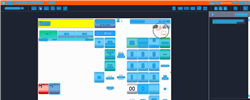
Task: Trigger Based Attended Automation
Workflow: NAMOS_PH_Refund_ItemRefund

Step 1: Computer Vision in window 'Web Rep Console*' (msedge.exe)

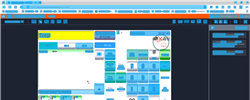
Step 2: CV refresh

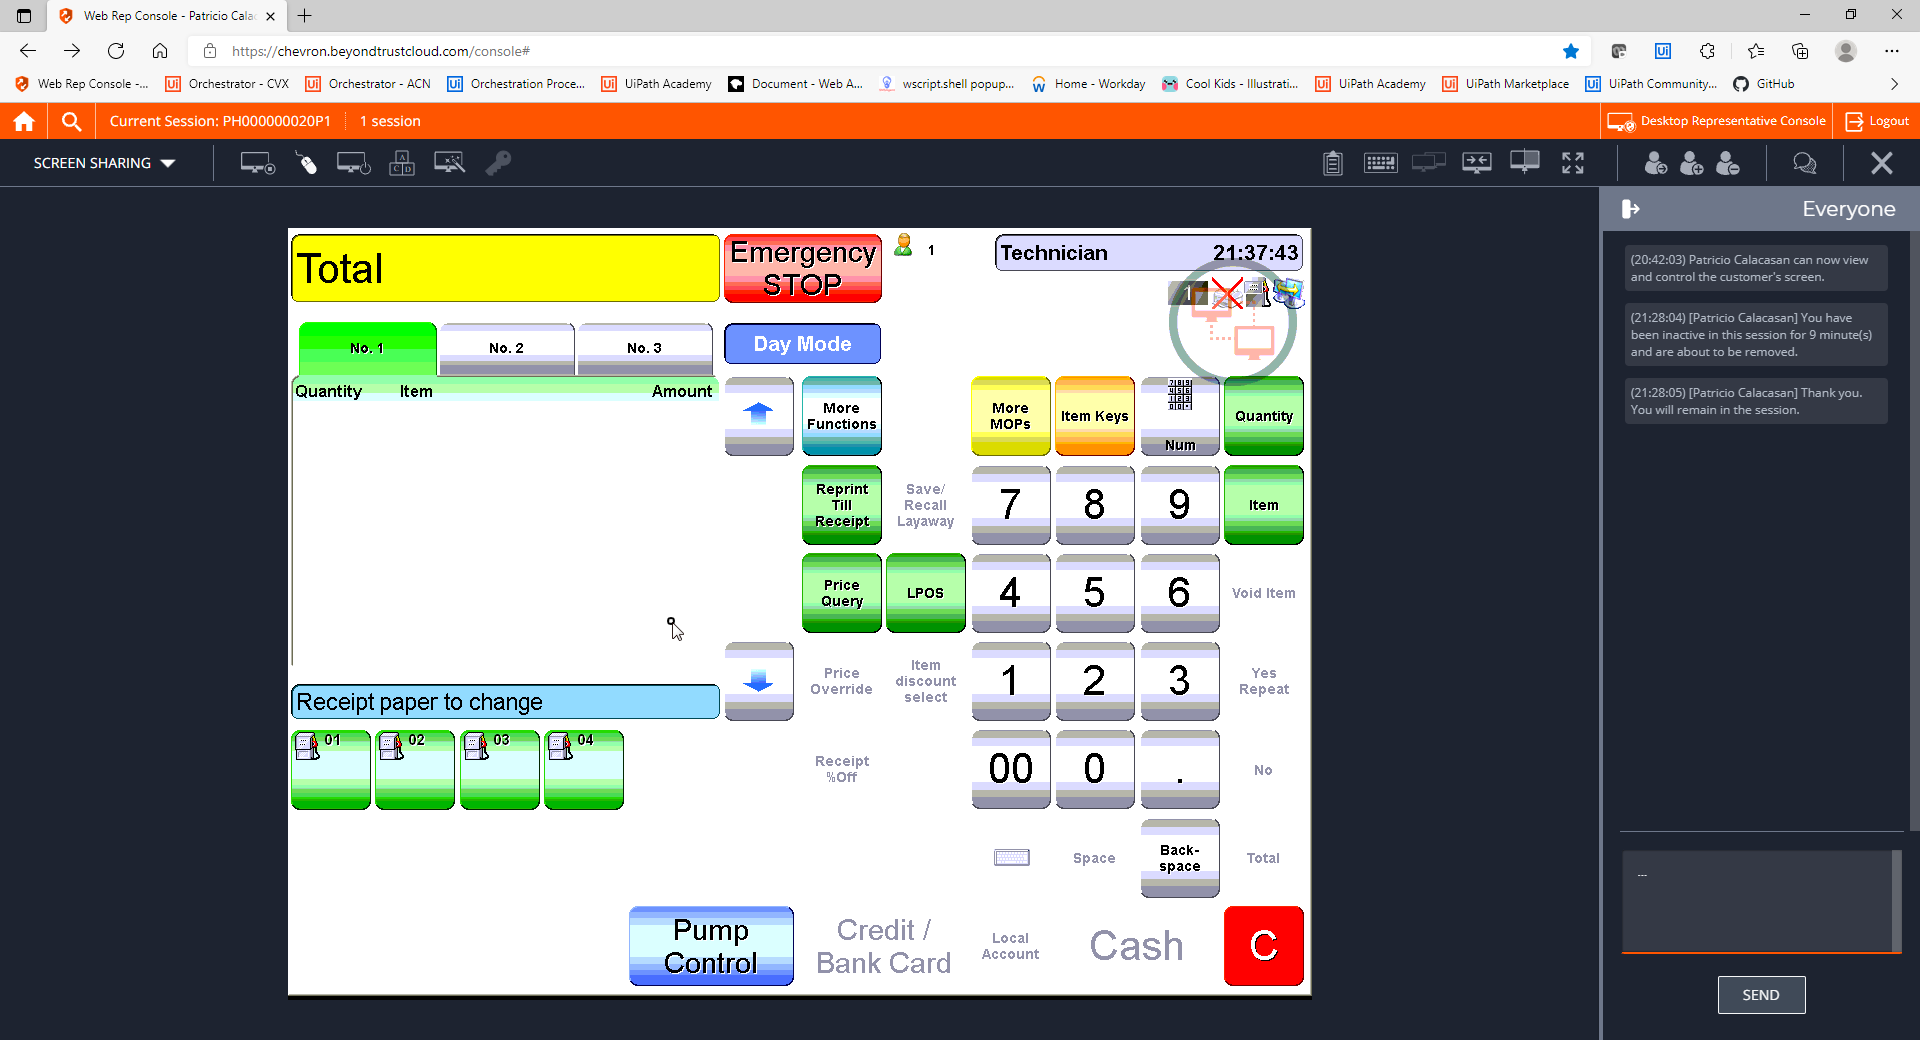
Step 3: CVCache

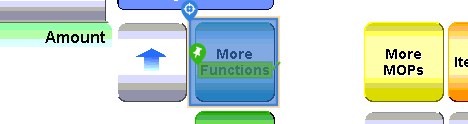
Step 4 [try]: CV Click - Button

Step 5: CvDescriptor (same screen as step 4)

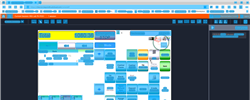
Step 6: CV refresh

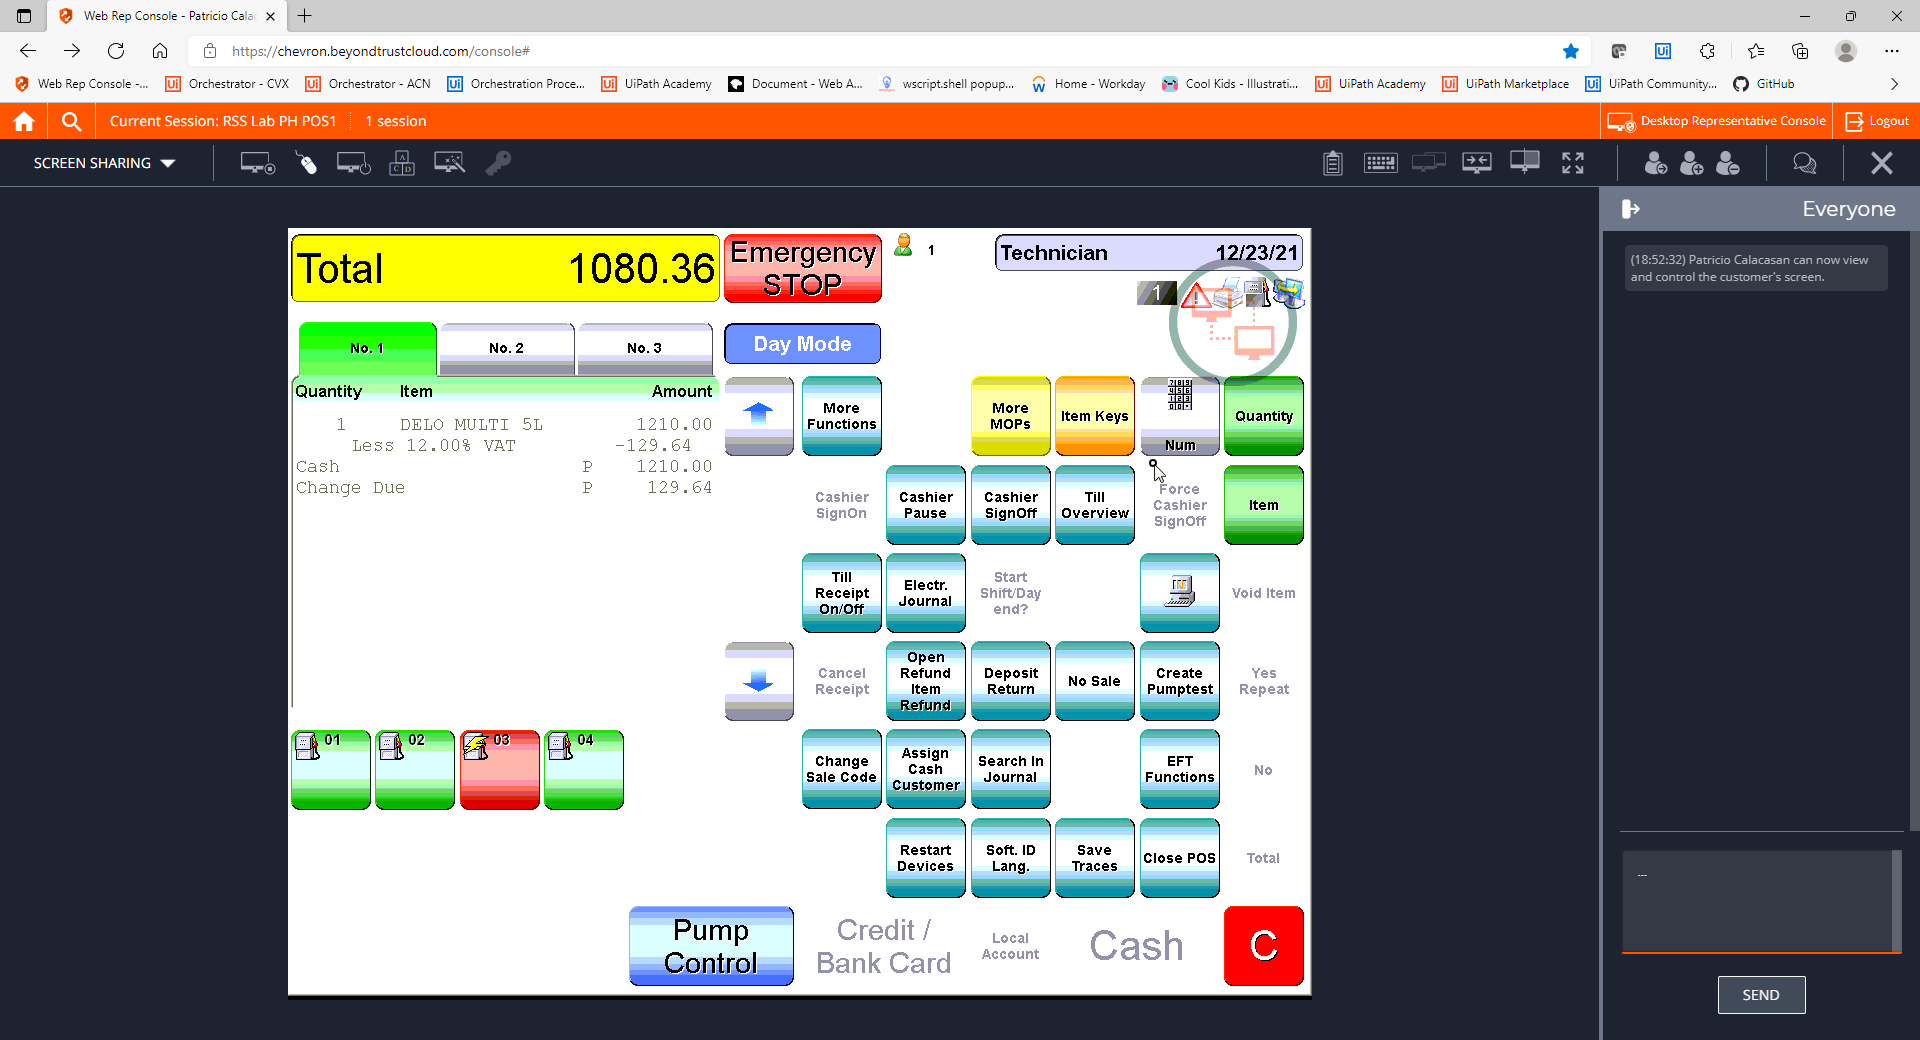
Step 7: CVCache

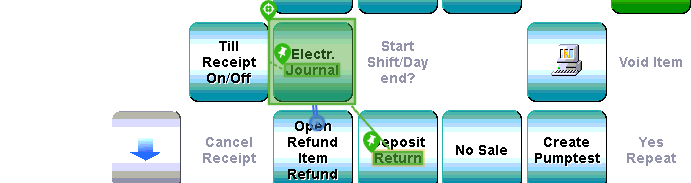
Step 8 [try]: CV Click - Button

Step 9: CvDescriptor (same screen as step 8)

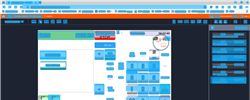
Step 10: CV refresh

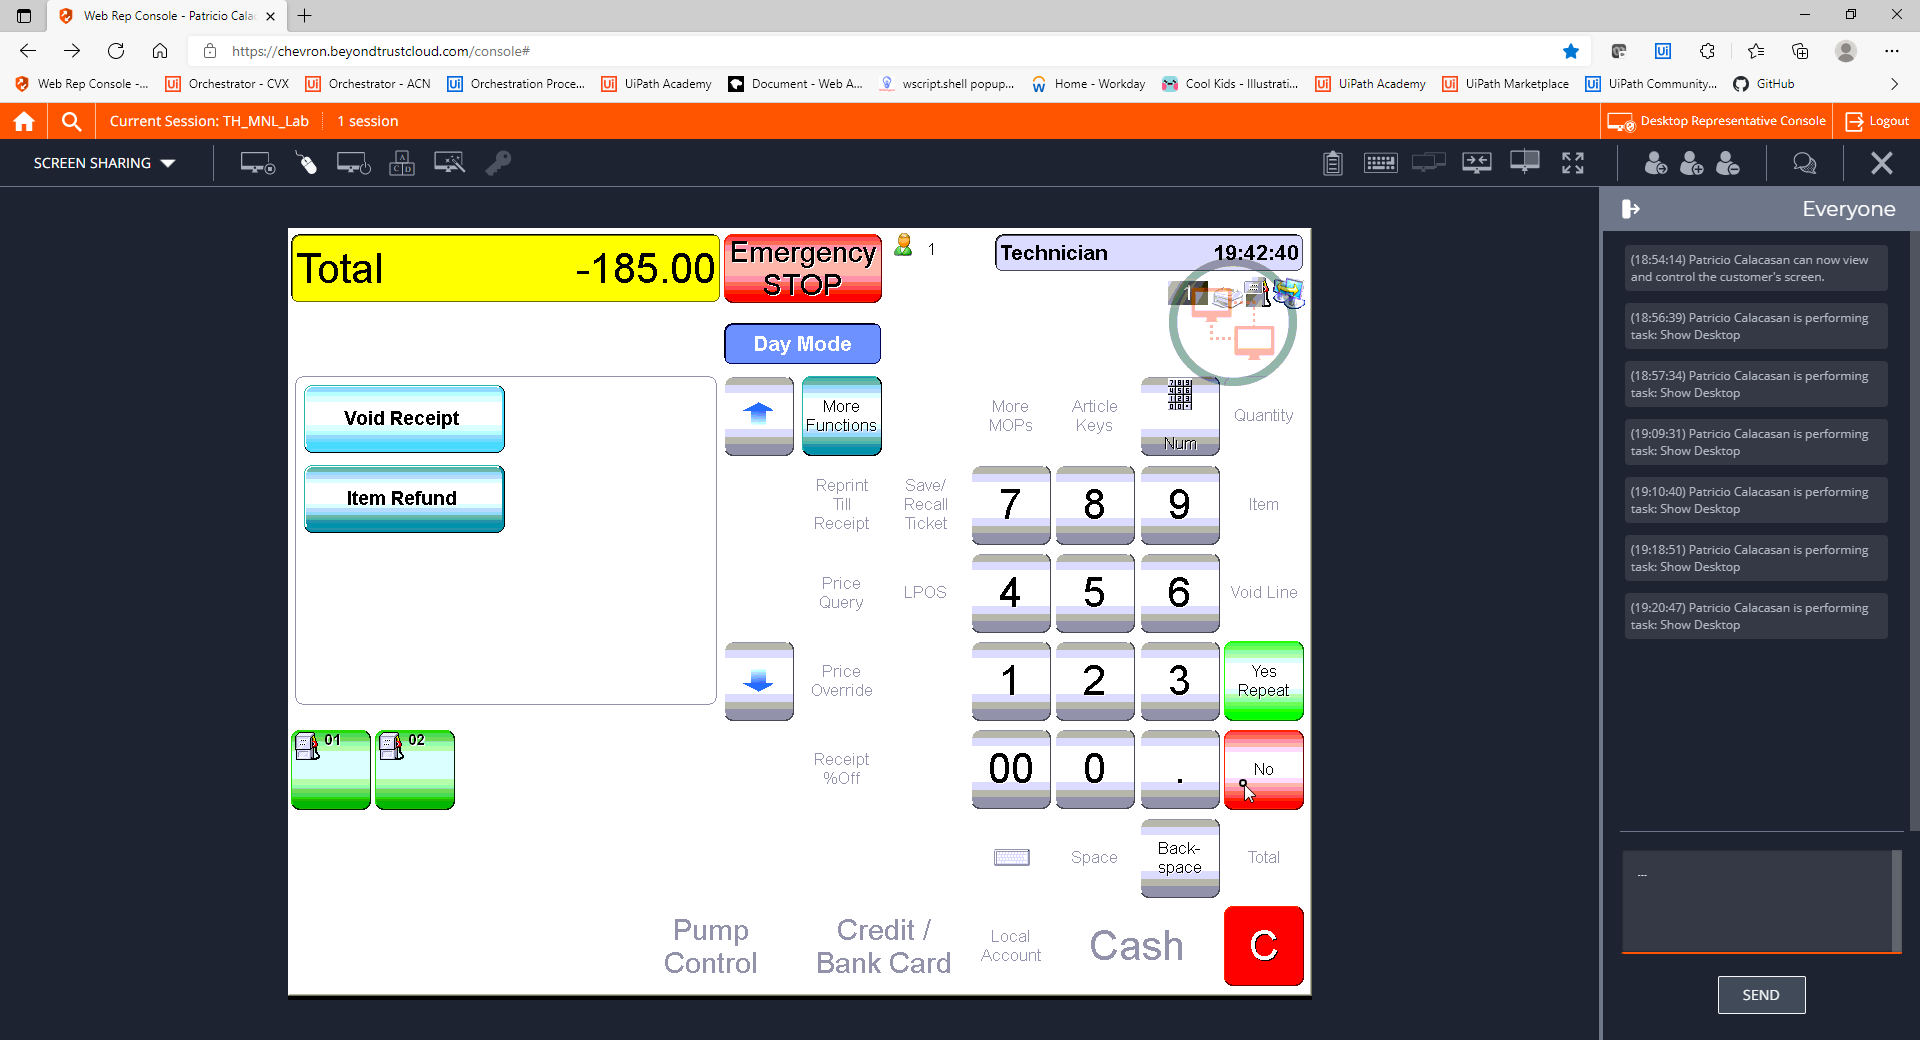
Step 11: CVCache

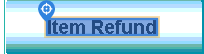
Step 12 [try]: CV Click - Text

Step 13: CvDescriptor (same screen as step 12)

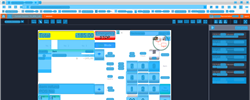
Step 14: CV refresh

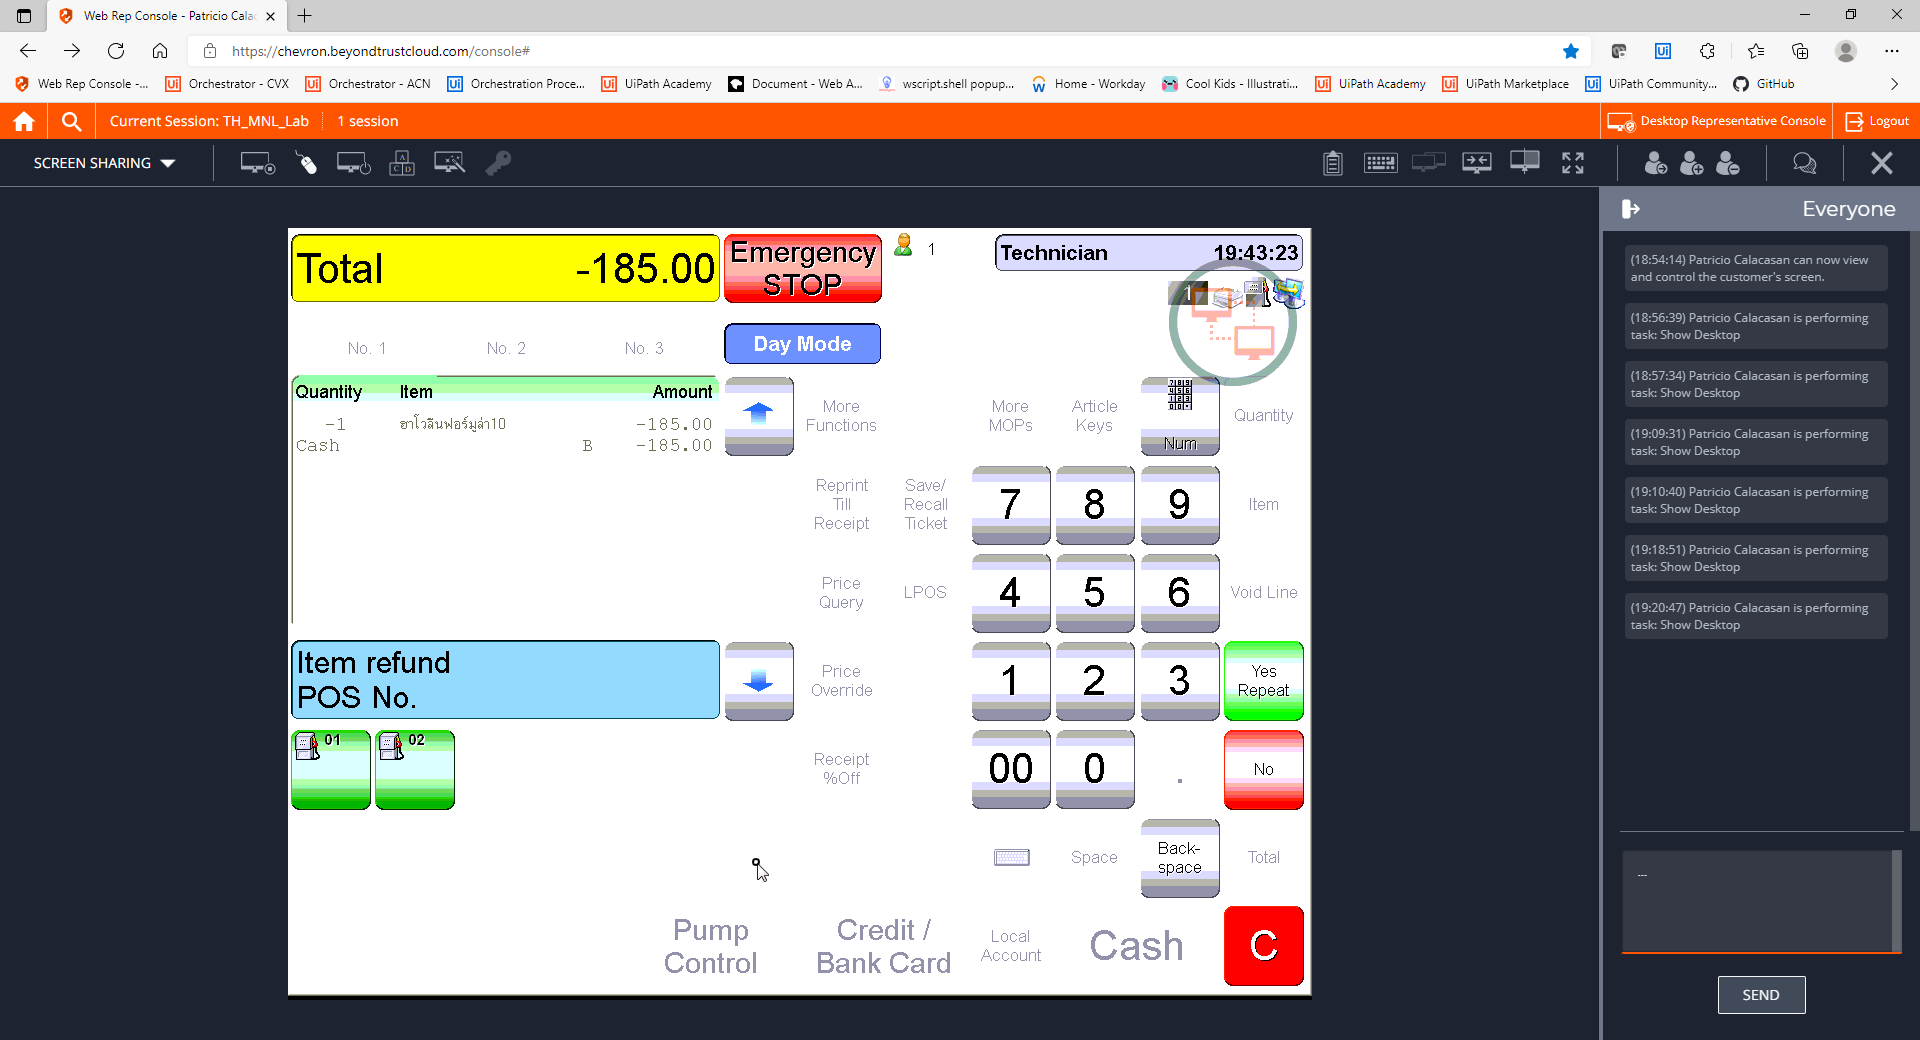
Step 15: CVCache

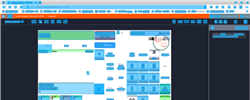
Step 16: CV refresh

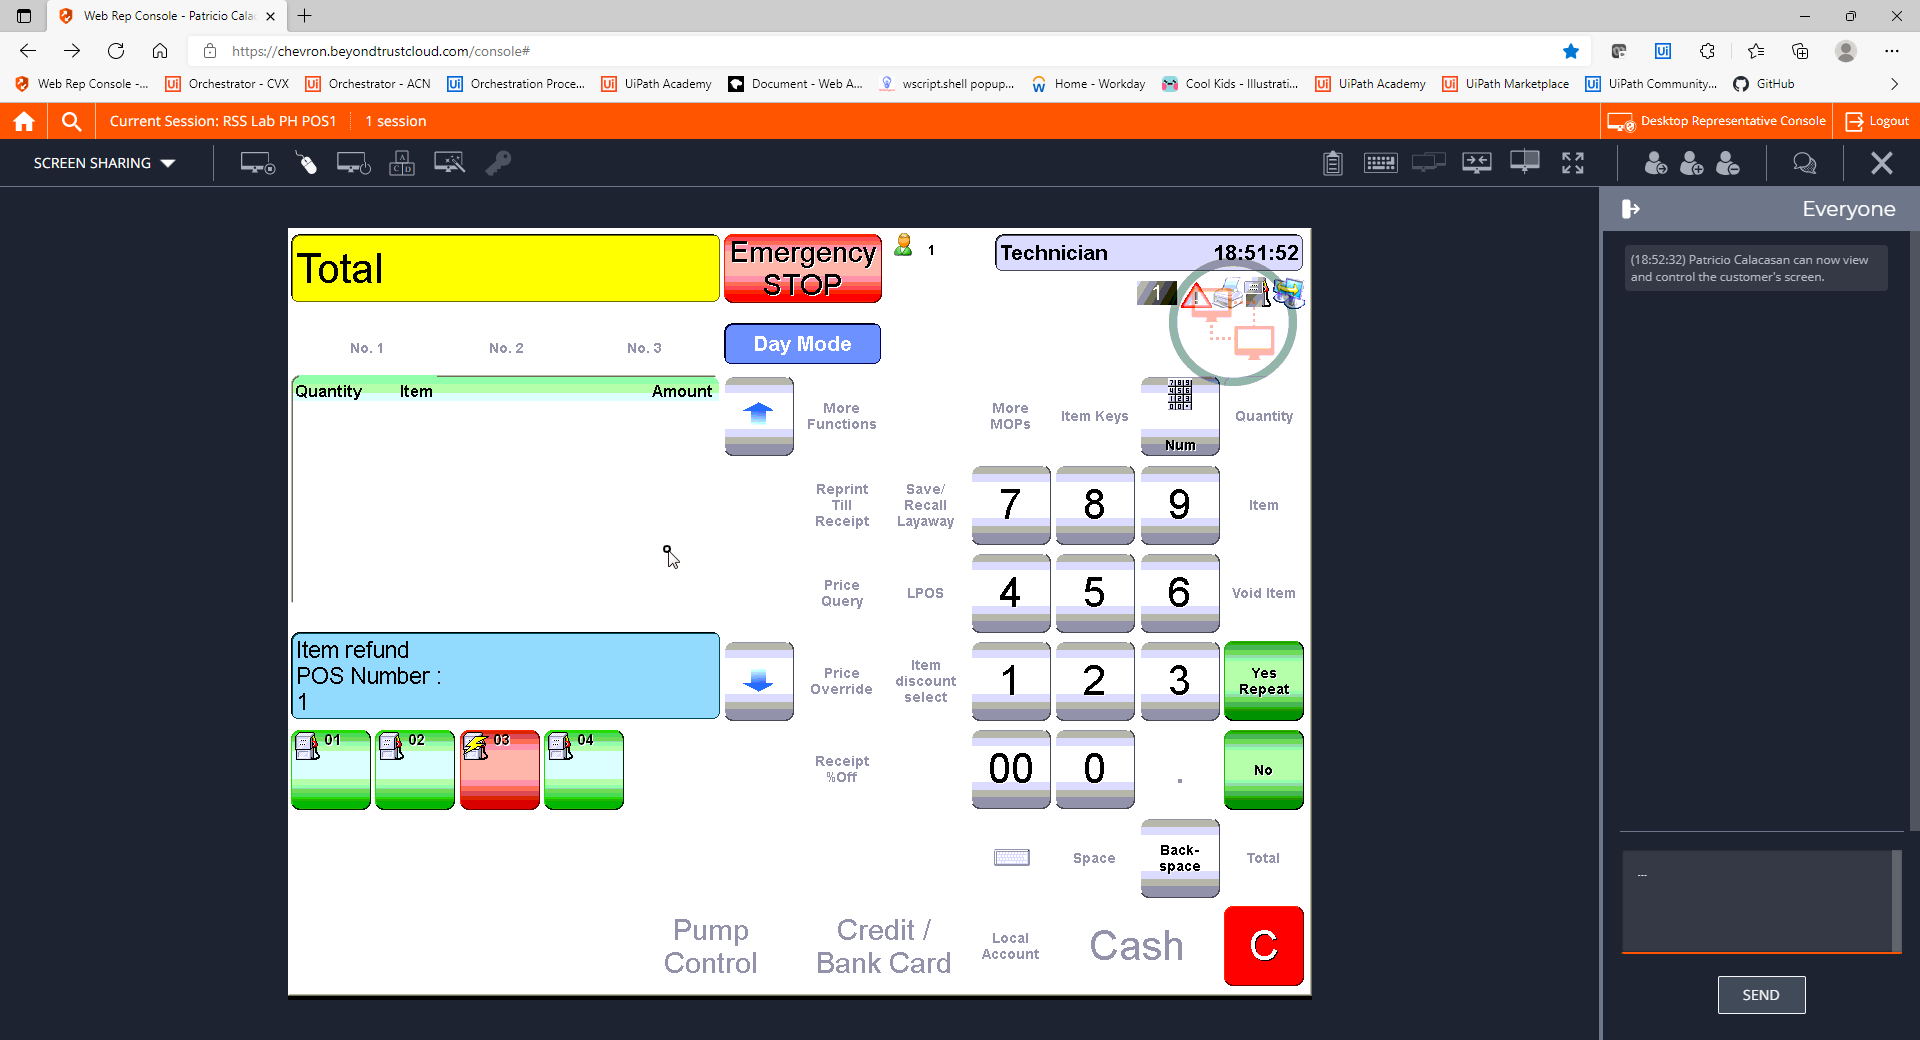
Step 17: CVCache

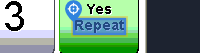
Step 18 [try]: CV Click - Text

Step 19: CvDescriptor (same screen as step 18)

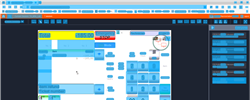
Step 20: CV refresh

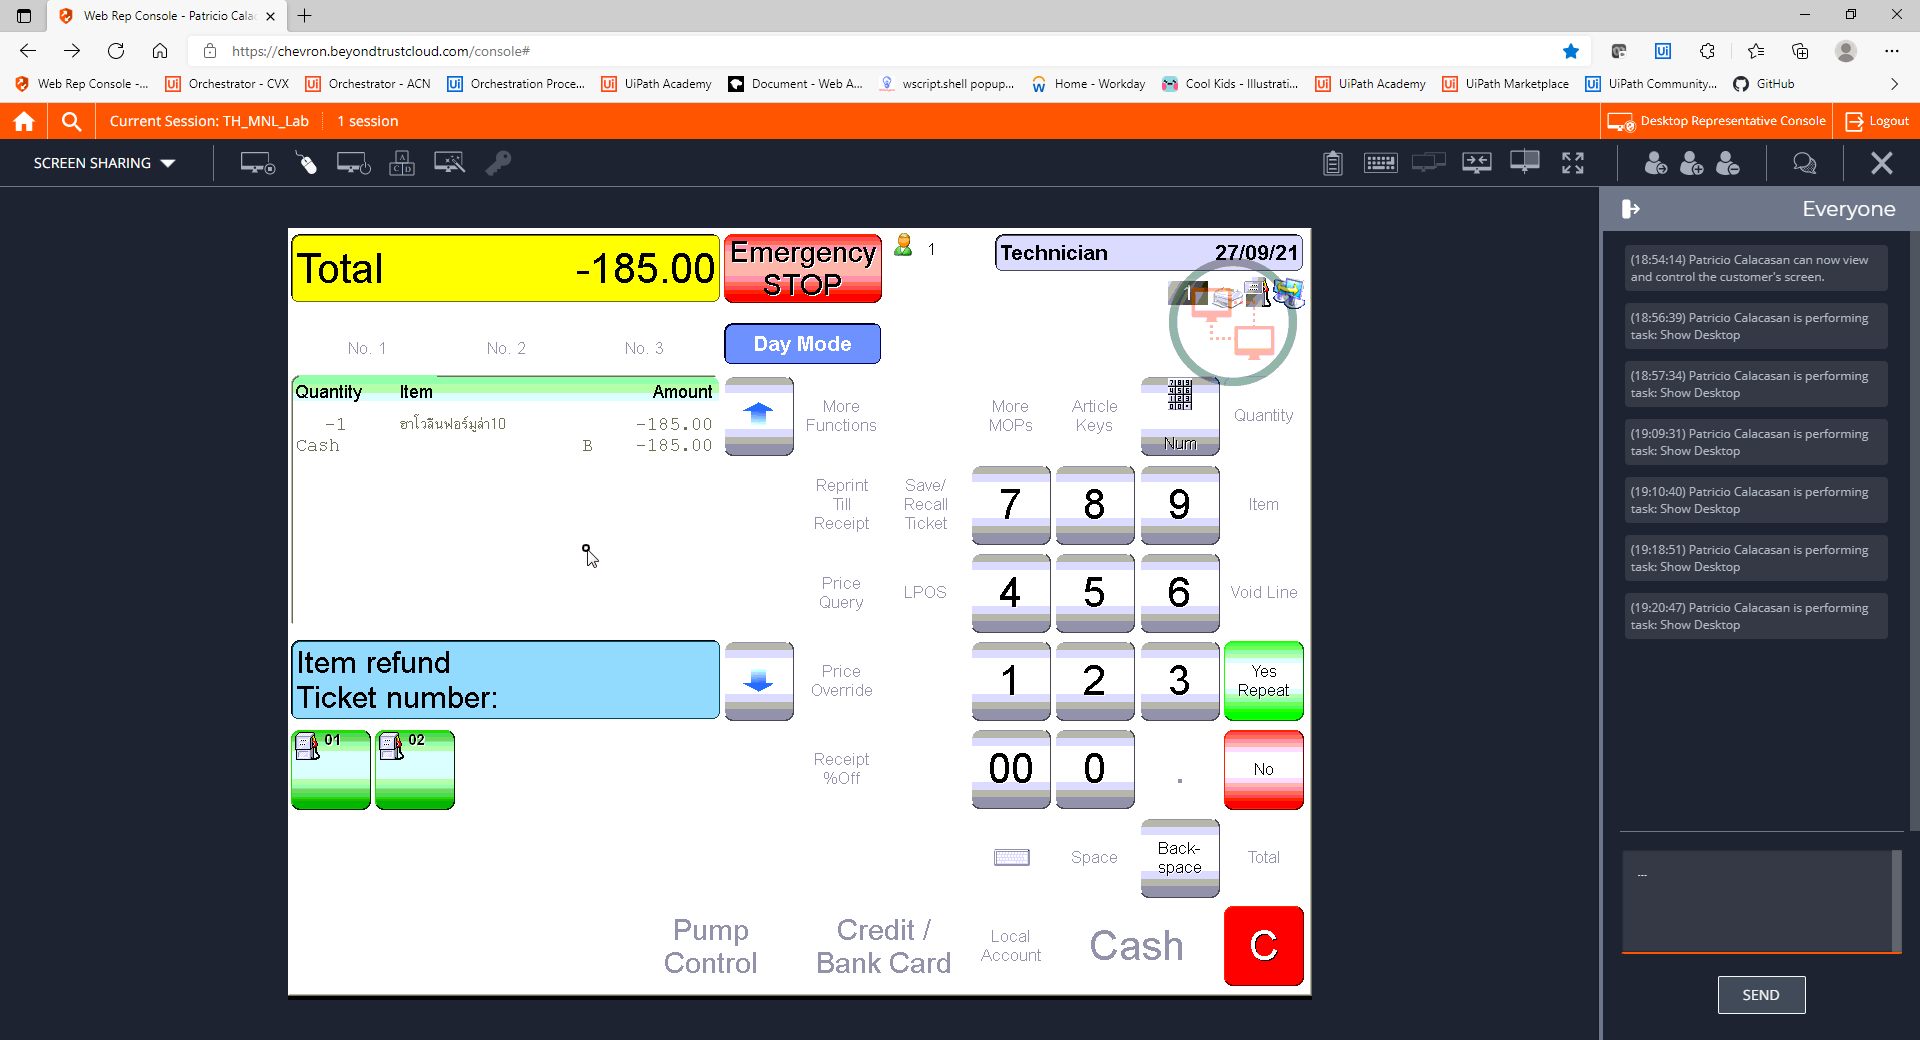
Step 21: CVCache

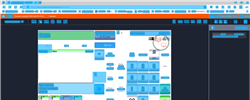
Step 22: CV refresh

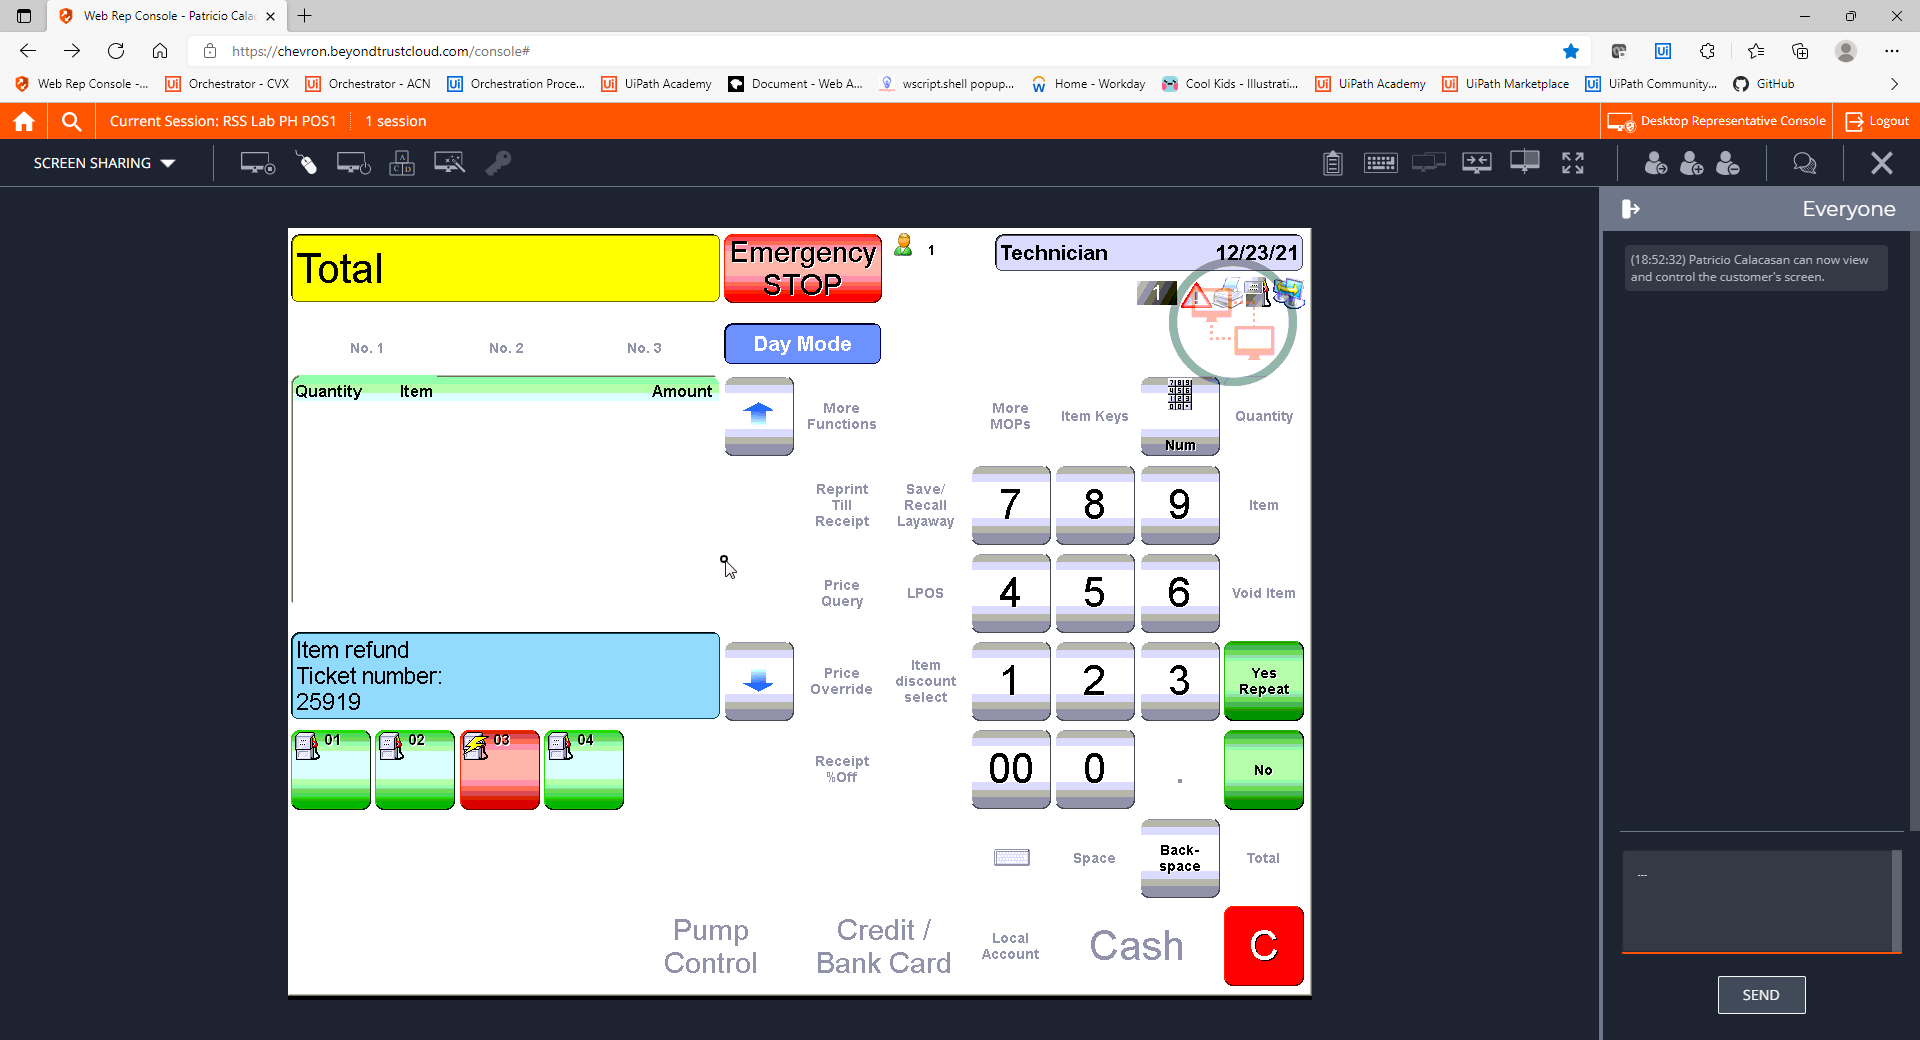
Step 23: CVCache

Step 24 [try]: CV Click - Text (same screen as step 18)

Step 25: CvDescriptor (same screen as step 18)

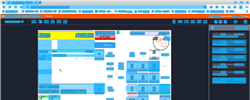
Step 26: CV refresh

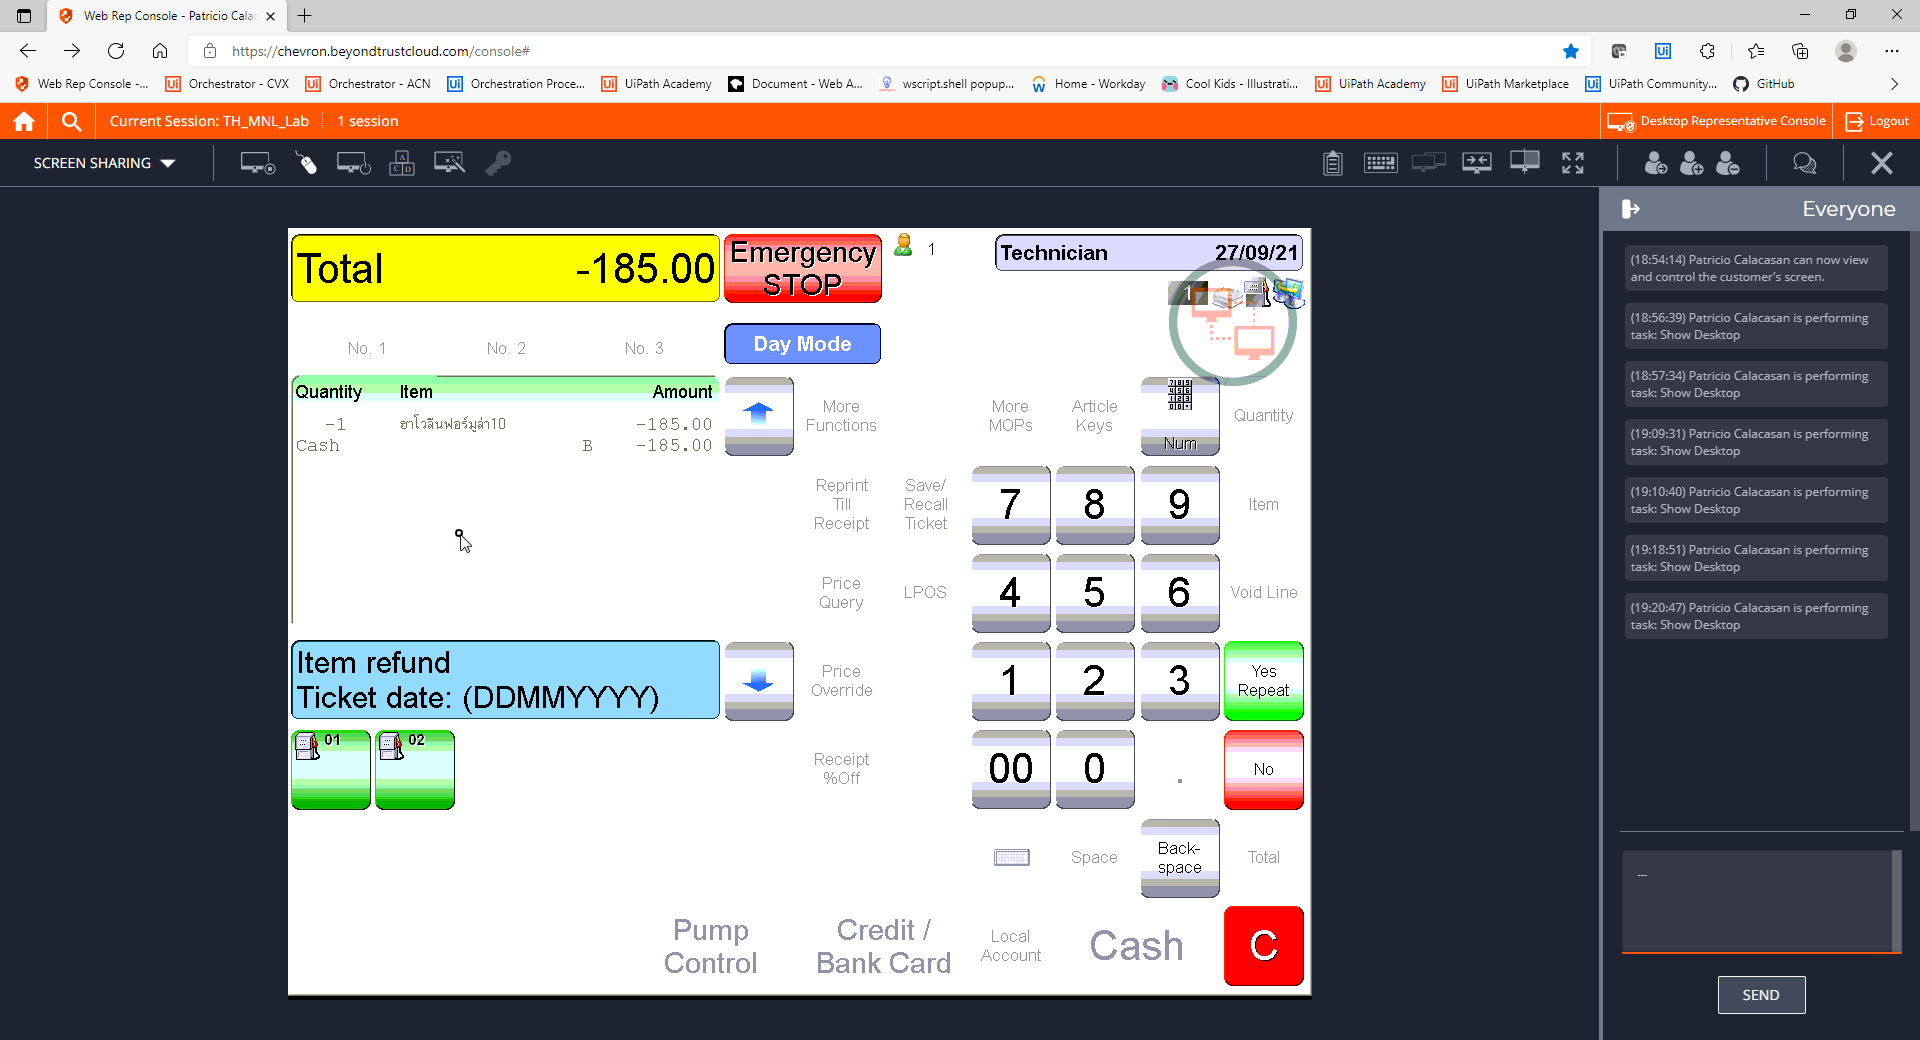
Step 27: CVCache

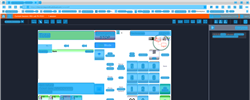
Step 28: CV refresh

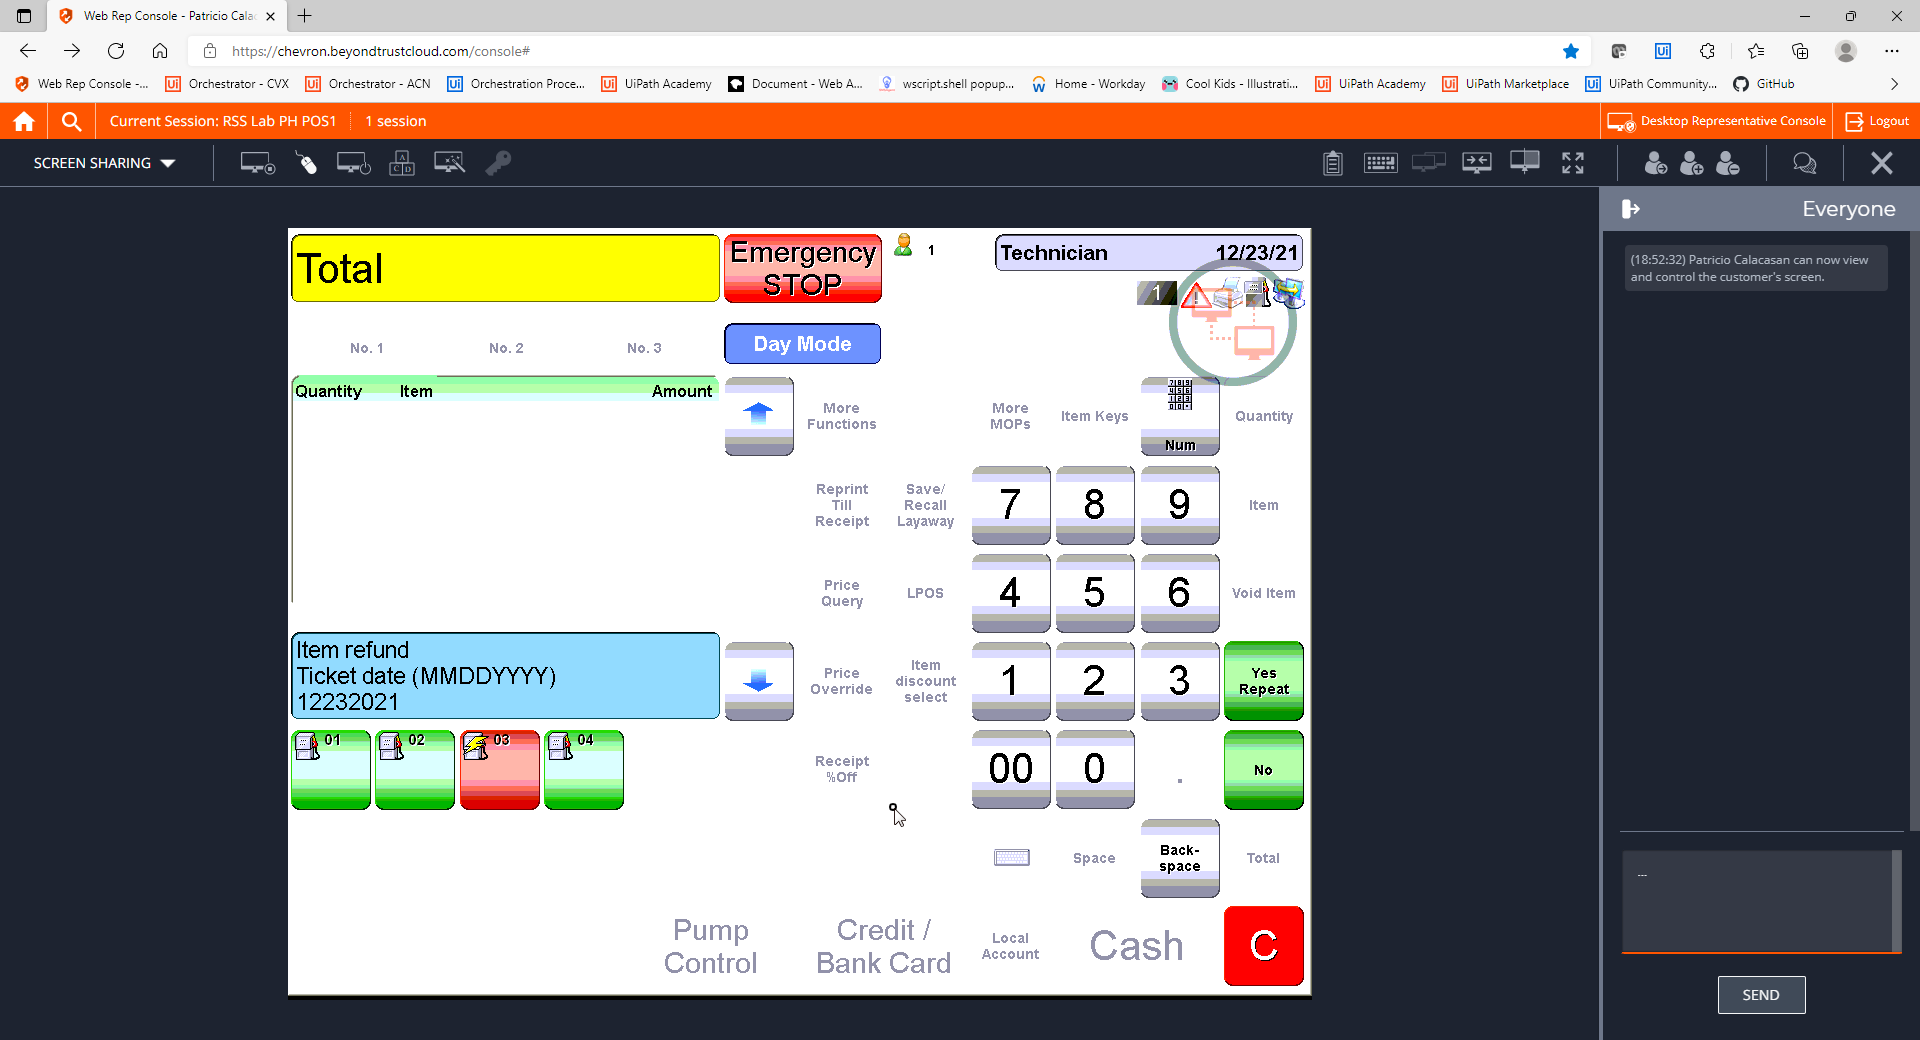
Step 29: CVCache

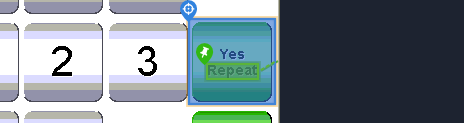
Step 30 [try]: CV Click - Button

Step 31: CvDescriptor (same screen as step 30)

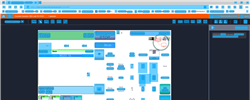
Step 32: CV refresh

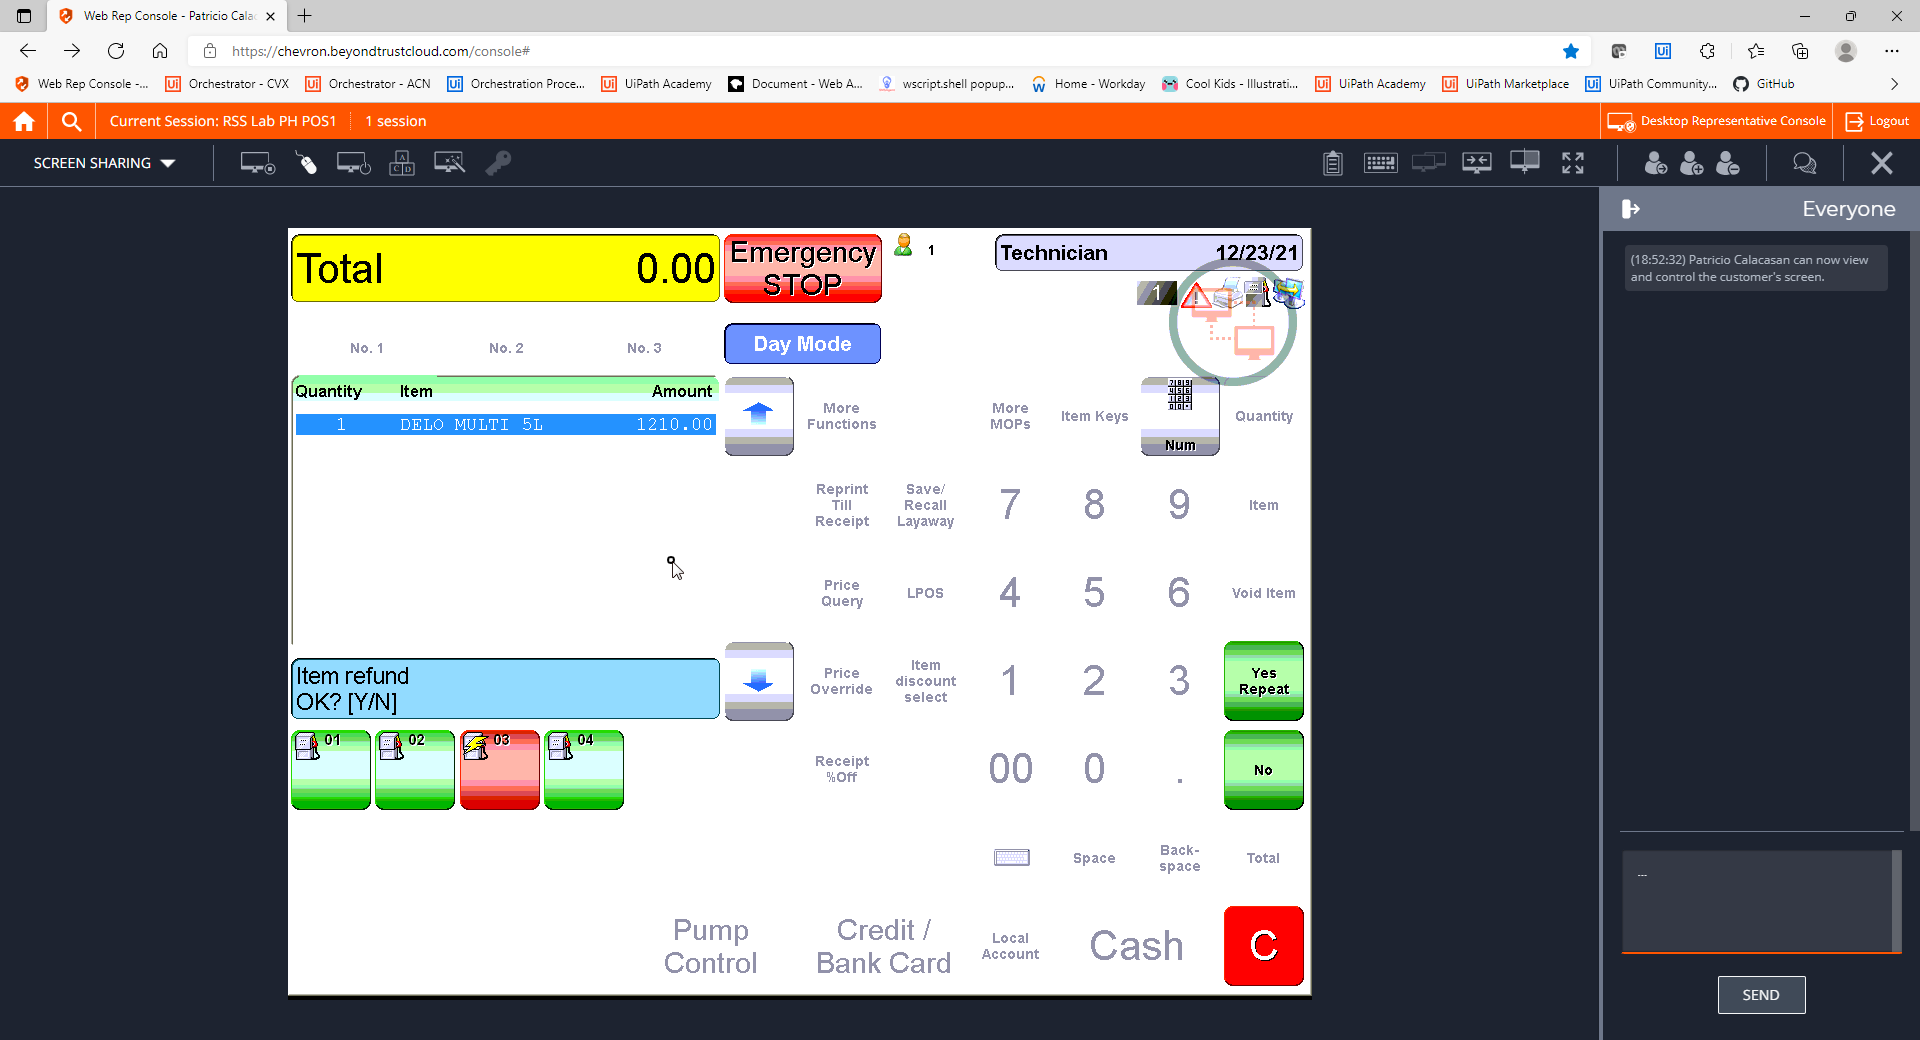
Step 33: CVCache

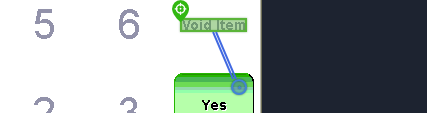
Step 34 [try]: CV Click - Text

Step 35: CvDescriptor (same screen as step 34)

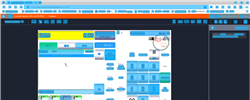
Step 36: CV refresh

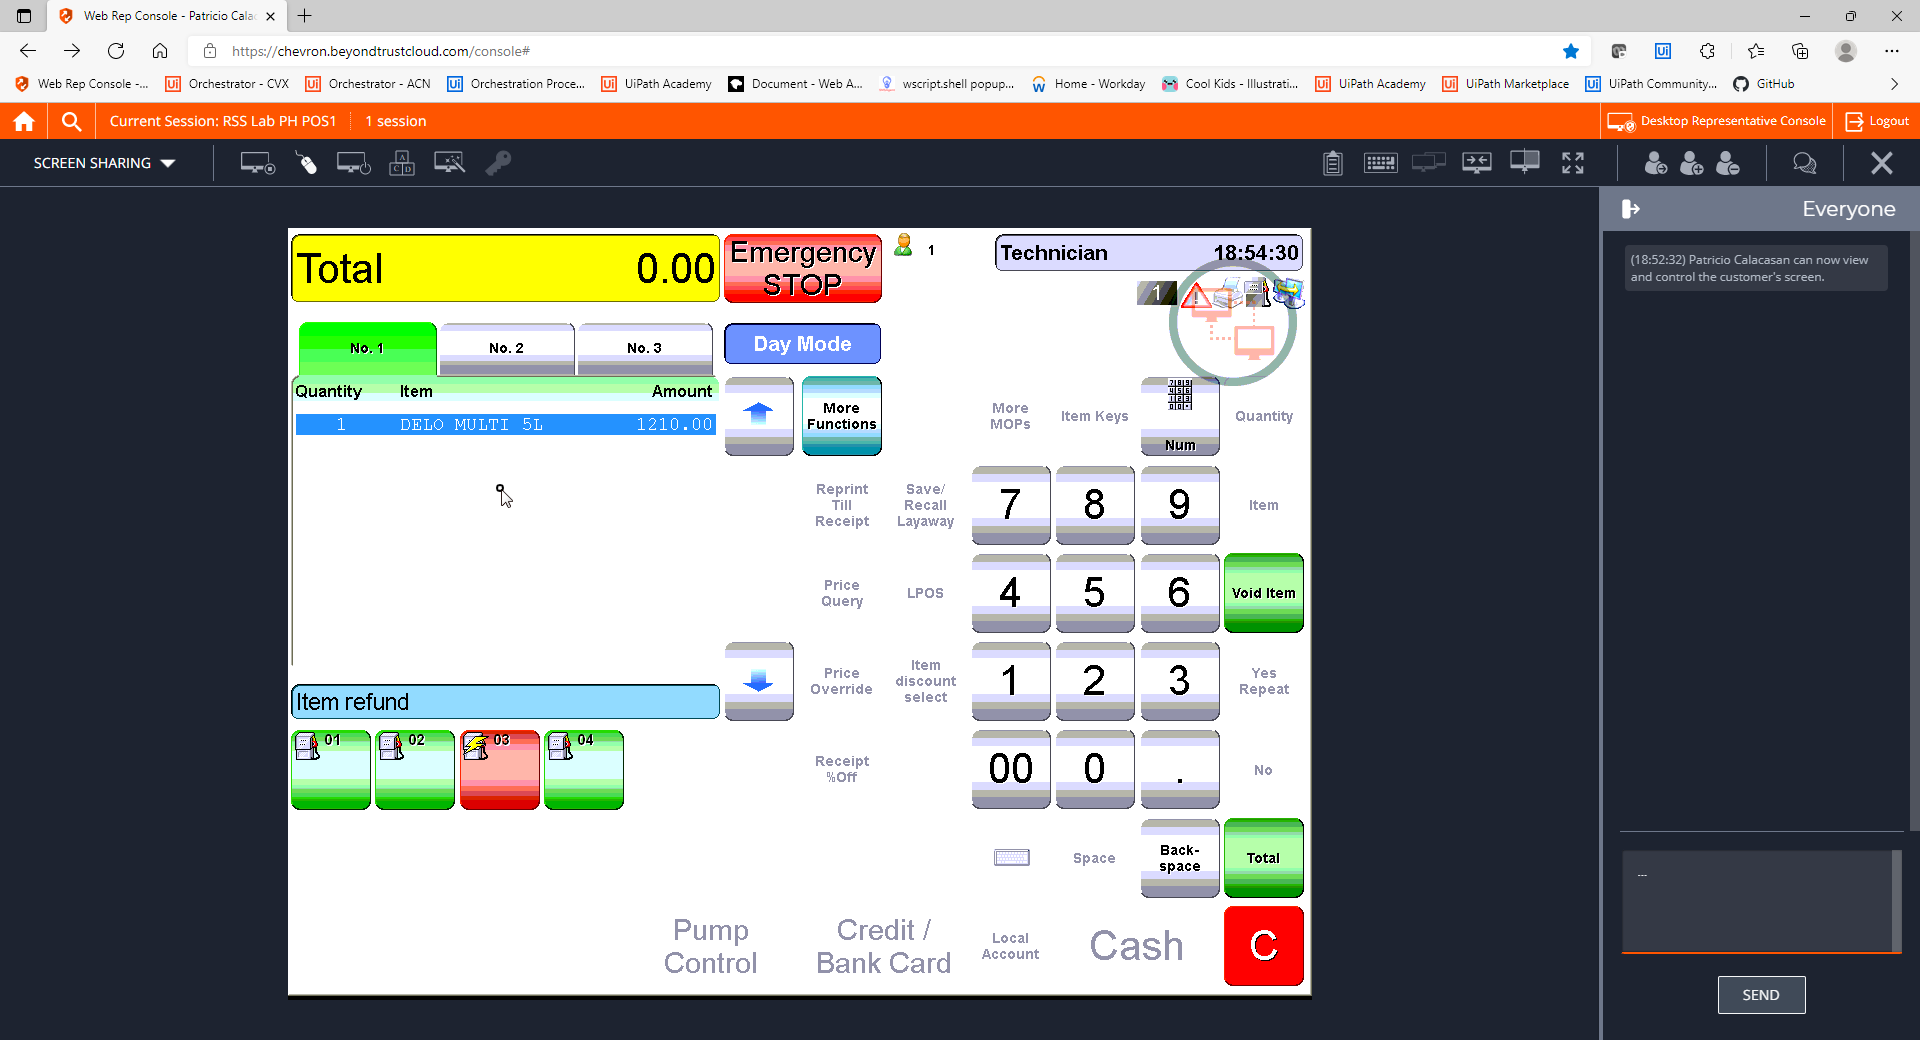
Step 37: CVCache

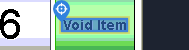
Step 38 [try]: CV Click - Text

Step 39: CvDescriptor (same screen as step 38)